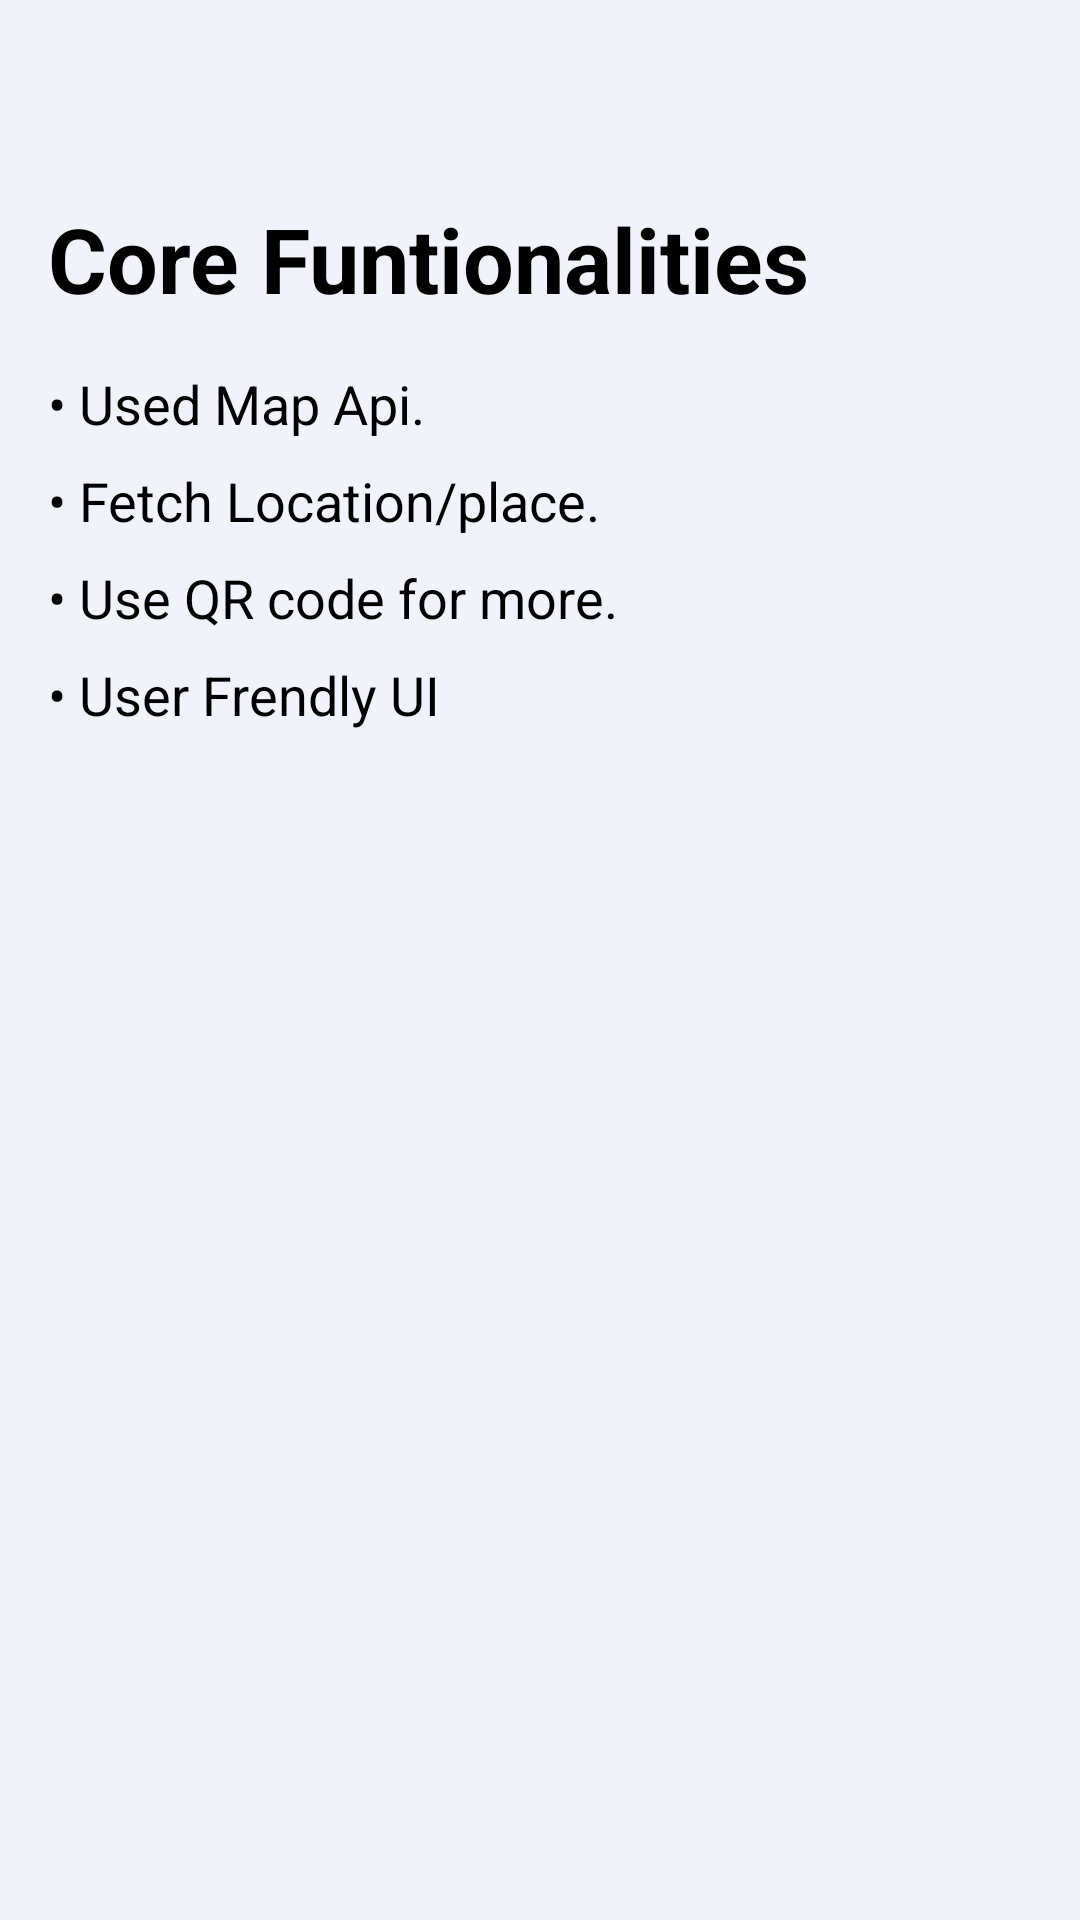

Layout XML and referenced resources for this Android screen:
<!-- AndroidManifest.xml: application theme Theme.Finalprojectisro -->
<!-- res/layout/activity_core_functionalities.xml -->
<?xml version="1.0" encoding="utf-8"?>
<LinearLayout xmlns:android="http://schemas.android.com/apk/res/android"
    xmlns:app="http://schemas.android.com/apk/res-auto"
    xmlns:tools="http://schemas.android.com/tools"
    android:id="@+id/main"
    android:layout_width="match_parent"
    android:layout_height="match_parent"
    android:orientation="vertical"
    android:background="@color/Blue6"
    android:padding="16dp"
    tools:context=".CoreFunctionalitiesActivity">


    <TextView
        android:layout_width="wrap_content"
        android:layout_height="wrap_content"
        android:text="Core Funtionalities"
        android:textSize="30sp"
        android:textColor="@color/black"
        android:layout_marginTop="50dp"
        android:textStyle="bold"
        android:layout_marginBottom="16dp"/>

    
    <TextView
        android:id="@+id/textViewName"
        android:layout_width="wrap_content"
        android:layout_height="wrap_content"
        android:text="• Used Map Api."
        android:textSize="18sp"
        android:textColor="@color/black"
        android:layout_marginBottom="8dp"/>

    
    <TextView
        android:id="@+id/textViewProcessor"
        android:layout_width="wrap_content"
        android:layout_height="wrap_content"
        android:text="• Fetch Location/place."
        android:textSize="18sp"
        android:textColor="@color/black"
        android:layout_marginBottom="8dp"/>

    
    <TextView
        android:id="@+id/textViewRAM"
        android:layout_width="wrap_content"
        android:layout_height="wrap_content"
        android:text="• Use QR code for more."
        android:textSize="18sp"
        android:textColor="@color/black"
        android:layout_marginBottom="8dp"/>

    
    <TextView
        android:id="@+id/textViewID"
        android:layout_width="wrap_content"
        android:layout_height="wrap_content"
        android:text="• User Frendly UI"
        android:textSize="18sp"
        android:textColor="@color/black"
        android:layout_marginBottom="8dp"/>


</LinearLayout>
<!-- resources referenced by this layout -->
<resources>
  <color name="Blue6">#F0F3FA</color>
  <color name="black">#FF000000</color>
  <style name="Theme.Finalprojectisro" parent="Base.Theme.Finalprojectisro" />
  <style name="Base.Theme.Finalprojectisro" parent="Theme.Material3.DayNight.NoActionBar">
          
          
          <item name="android:statusBarColor">@android:color/transparent</item>
      </style>
</resources>
